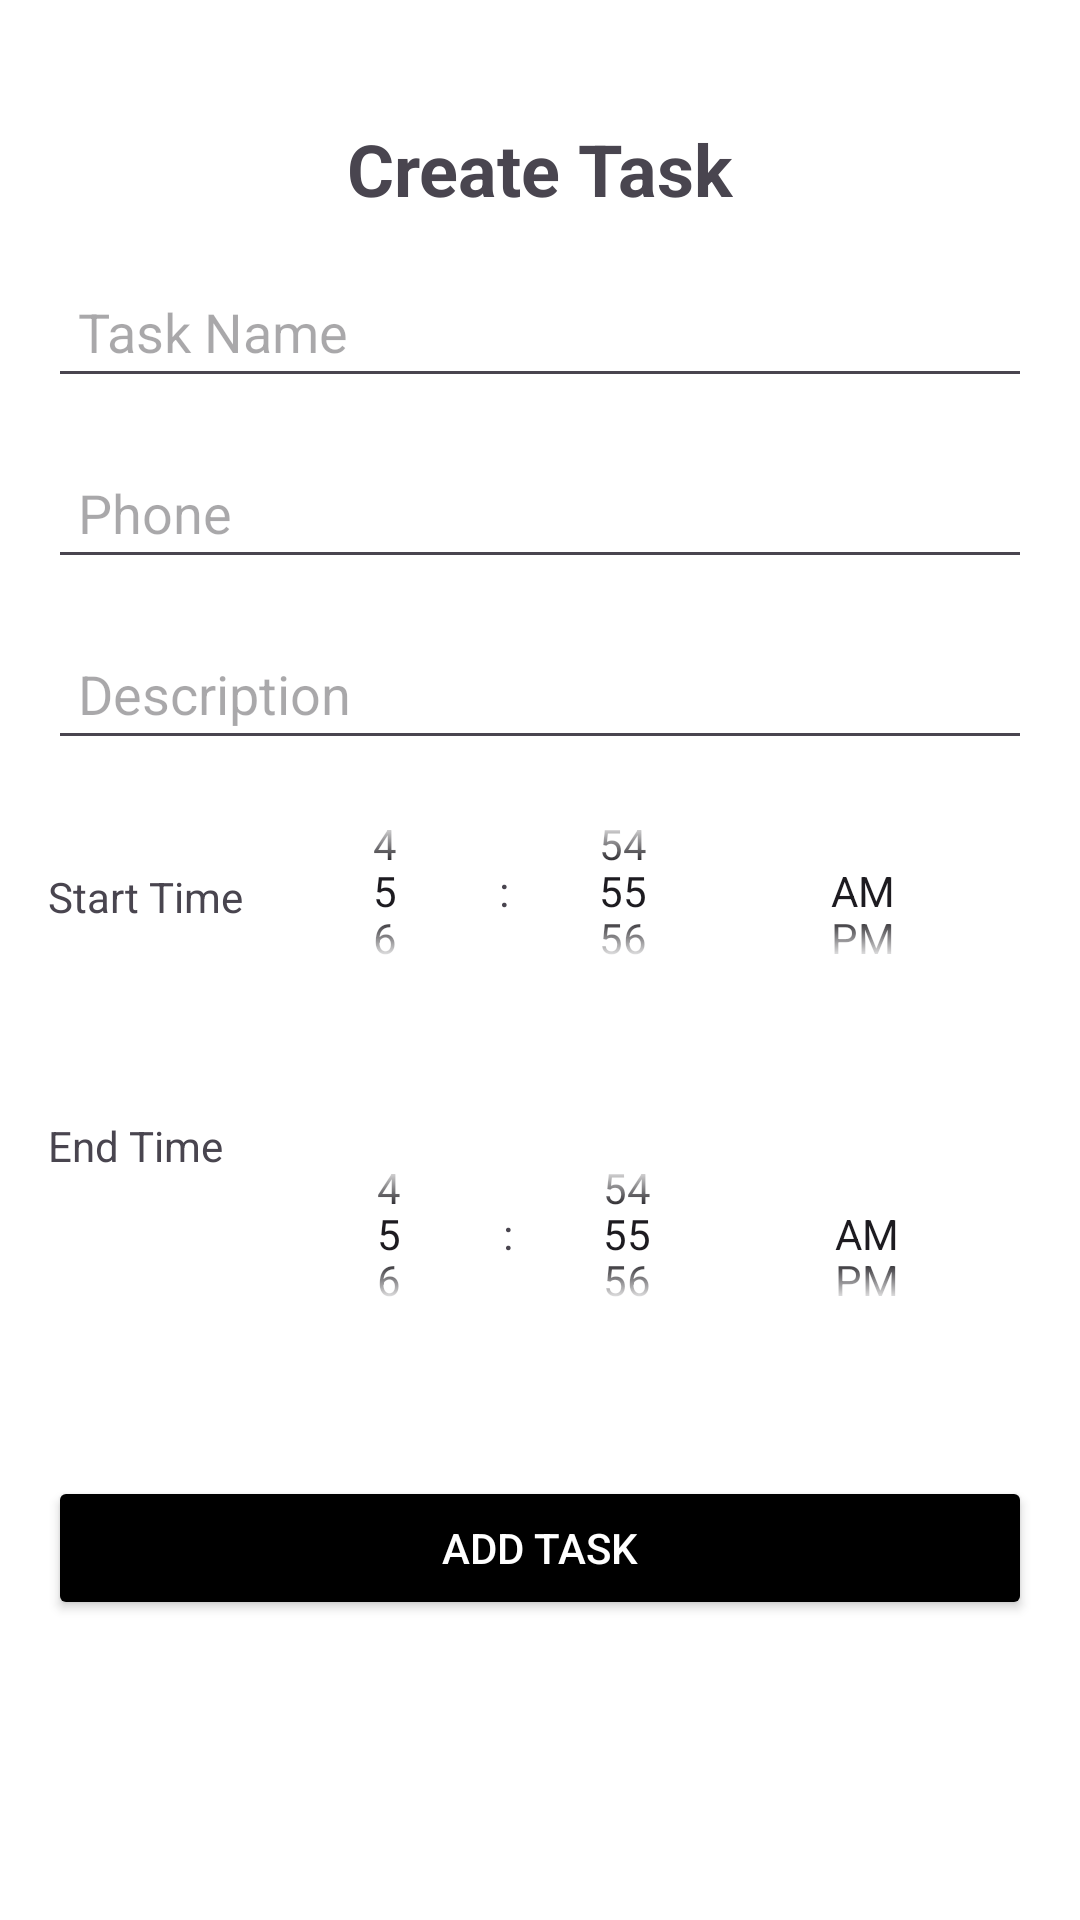

Android layout source for this screen:
<!-- AndroidManifest.xml: application theme Theme.Cw1_c -->
<!-- res/layout/activity_create.xml -->
<?xml version="1.0" encoding="utf-8"?>
<androidx.constraintlayout.widget.ConstraintLayout
    xmlns:android="http://schemas.android.com/apk/res/android"
    xmlns:app="http://schemas.android.com/apk/res-auto"
    xmlns:tools="http://schemas.android.com/tools"
    android:layout_width="match_parent"
    android:layout_height="match_parent"
    android:padding="16dp"
    android:background="@color/white">

    <TextView
        android:id="@+id/textView"
        android:layout_width="wrap_content"
        android:layout_height="wrap_content"
        android:layout_marginTop="24dp"
        android:text="Create Task"
        android:textSize="24sp"
        android:textStyle="bold"
        app:layout_constraintEnd_toEndOf="parent"
        app:layout_constraintStart_toStartOf="parent"
        app:layout_constraintTop_toTopOf="parent" />

    <EditText
        android:id="@+id/etTaskName"
        android:layout_width="match_parent"
        android:layout_height="wrap_content"
        android:layout_marginTop="16dp"
        android:hint="Task Name"
        android:padding="10dp"
        app:layout_constraintEnd_toEndOf="parent"
        app:layout_constraintStart_toStartOf="parent"
        app:layout_constraintTop_toBottomOf="@id/textView" />

    <EditText
        android:id="@+id/etPhone"
        android:layout_width="match_parent"
        android:layout_height="wrap_content"
        android:layout_marginTop="16dp"
        android:hint="Phone"
        android:padding="10dp"
        app:layout_constraintEnd_toEndOf="parent"
        app:layout_constraintStart_toStartOf="parent"
        app:layout_constraintTop_toBottomOf="@id/etTaskName" />

    <EditText
        android:id="@+id/editTextDescription"
        android:layout_width="match_parent"
        android:layout_height="wrap_content"
        android:layout_marginTop="16dp"
        android:hint="Description"
        android:padding="10dp"
        app:layout_constraintEnd_toEndOf="parent"
        app:layout_constraintStart_toStartOf="parent"
        app:layout_constraintTop_toBottomOf="@id/etPhone" />

    <TextView
        android:id="@+id/textView3"
        android:layout_width="wrap_content"
        android:layout_height="wrap_content"
        android:layout_marginTop="36dp"
        android:text="Start Time"
        app:layout_constraintEnd_toStartOf="@+id/timePickerStartTime"
        app:layout_constraintHorizontal_bias="0.0"
        app:layout_constraintStart_toStartOf="parent"
        app:layout_constraintTop_toBottomOf="@id/editTextDescription" />

    <TimePicker
        android:id="@+id/timePickerStartTime"
        android:layout_width="264dp"
        android:layout_height="79dp"
        android:layout_marginTop="4dp"
        android:layout_marginEnd="4dp"
        android:inputType="textMultiLine"
        android:timePickerMode="spinner"
        app:layout_constraintEnd_toEndOf="parent"
        app:layout_constraintTop_toBottomOf="@id/editTextDescription" />

    <TextView
        android:id="@+id/textViewEnd"
        android:layout_width="wrap_content"
        android:layout_height="wrap_content"
        android:layout_marginTop="36dp"
        android:text="End Time"
        app:layout_constraintEnd_toStartOf="@+id/timePickerEndTime"
        app:layout_constraintHorizontal_bias="0.0"
        app:layout_constraintStart_toStartOf="parent"
        app:layout_constraintTop_toBottomOf="@id/timePickerStartTime" />

    <TimePicker
        android:id="@+id/timePickerEndTime"
        android:layout_width="269dp"
        android:layout_height="78dp"
        android:layout_marginTop="36dp"
        android:timePickerMode="spinner"
        android:inputType="textMultiLine"
        app:layout_constraintEnd_toEndOf="parent"
        app:layout_constraintHorizontal_bias="1.0"
        app:layout_constraintStart_toStartOf="parent"
        app:layout_constraintTop_toBottomOf="@+id/timePickerStartTime" />

    <Button
        android:id="@+id/btnSave"
        android:layout_width="0dp"
        android:layout_height="wrap_content"
        android:layout_marginTop="32dp"
        android:backgroundTint="@color/black"
        android:padding="12dp"
        android:text="Add Task"
        android:textColor="@android:color/white"
        app:layout_constraintBottom_toBottomOf="parent"
        app:layout_constraintEnd_toEndOf="parent"
        app:layout_constraintHorizontal_bias="0.0"
        app:layout_constraintStart_toStartOf="parent"
        app:layout_constraintTop_toBottomOf="@id/timePickerEndTime"
        app:layout_constraintVertical_bias="0.103" />

</androidx.constraintlayout.widget.ConstraintLayout>
<!-- resources referenced by this layout -->
<resources>
  <color name="black">#FF000000</color>
  <color name="white">#FFFFFFFF</color>
  <style name="Theme.Cw1_c" parent="Base.Theme.Cw1_c" />
  <style name="Base.Theme.Cw1_c" parent="Theme.Material3.DayNight.NoActionBar">
          
          
      </style>
</resources>
